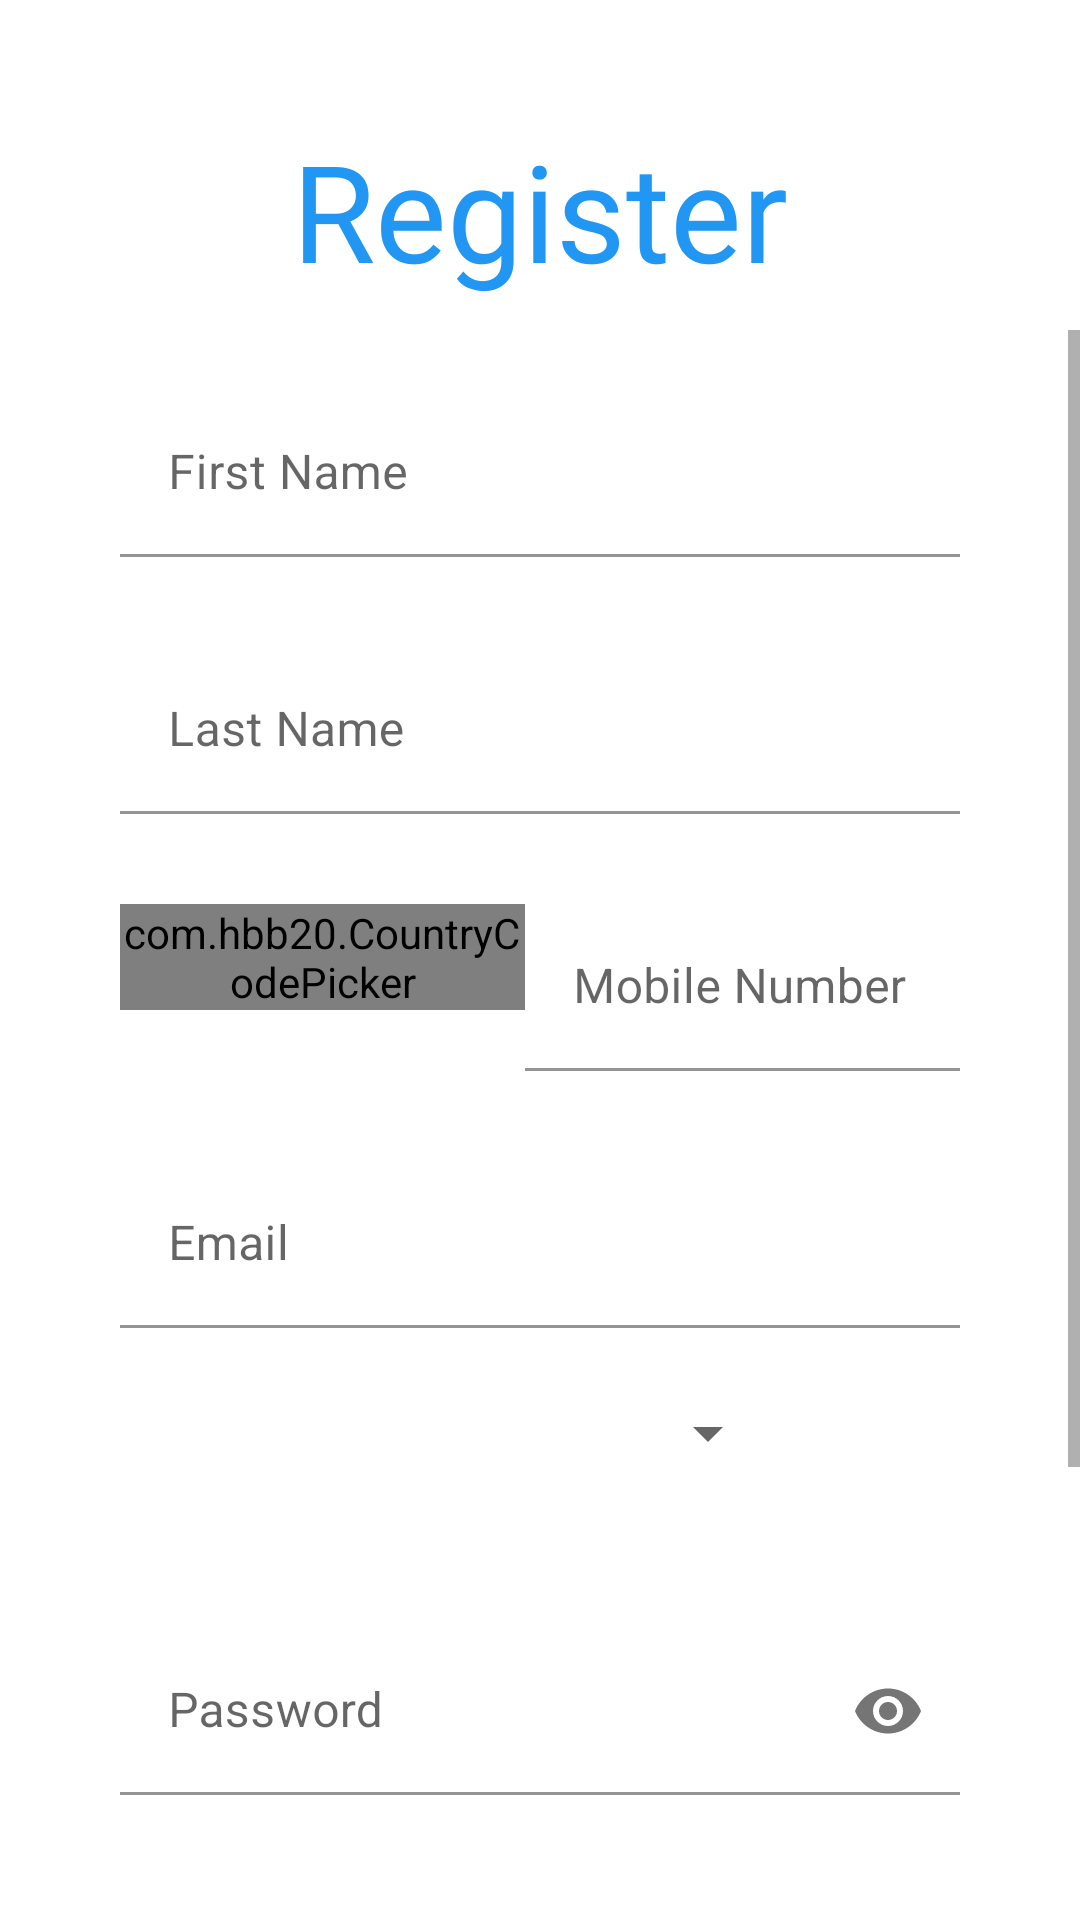

Reconstruct the res/layout file that produces this screen, plus the resources it refers to.
<!-- AndroidManifest.xml: fallback theme Theme.MaterialComponents.DayNight.NoActionBar -->
<!-- res/layout/activity_patient_register.xml -->
<?xml version="1.0" encoding="utf-8"?>
<LinearLayout xmlns:android="http://schemas.android.com/apk/res/android"
    xmlns:app="http://schemas.android.com/apk/res-auto"
    xmlns:tools="http://schemas.android.com/tools"
    android:layout_width="match_parent"
    android:layout_height="match_parent"
    tools:context=".PatientRegister"
    android:orientation="vertical">
    <TextView
        android:layout_width="match_parent"
        android:layout_height="wrap_content"
        android:fontFamily="@font/artifika"
        android:gravity="center"
        android:text="Register"
        android:layout_marginTop="40dp"
        android:layout_marginBottom="10dp"
        android:textColor="#2196F3"
        android:textSize="45sp" />
    <ScrollView
        android:layout_width="match_parent"
        android:layout_height="match_parent">
        <LinearLayout
            android:layout_width="match_parent"
            android:layout_height="wrap_content"
            android:gravity="center_horizontal"
            android:orientation="vertical">
            <com.google.android.material.textfield.TextInputLayout
                android:id="@+id/FirstNameTB"
                android:layout_width="280dp"
                app:boxBackgroundColor="@android:color/transparent"
                android:layout_height="wrap_content"
                android:layout_marginTop="20dp"
                android:theme="@style/DATILT">

                <com.google.android.material.textfield.TextInputEditText
                    android:layout_width="match_parent"
                    android:layout_height="wrap_content"
                    android:hint="First Name"
                    android:inputType="textEmailAddress" />

            </com.google.android.material.textfield.TextInputLayout>

            <com.google.android.material.textfield.TextInputLayout
                android:id="@+id/LastNameTB"
                android:layout_width="280dp"
                app:boxBackgroundColor="@android:color/transparent"
                android:layout_height="wrap_content"
                android:layout_marginTop="30dp"
                android:theme="@style/DATILT">

                <com.google.android.material.textfield.TextInputEditText
                    android:layout_width="match_parent"
                    android:layout_height="wrap_content"
                    android:hint="Last Name"
                    android:inputType="textEmailAddress" />

            </com.google.android.material.textfield.TextInputLayout>
            <LinearLayout
                android:layout_width="280dp"
                android:layout_height="wrap_content"
                android:layout_marginTop="30dp">

                <com.hbb20.CountryCodePicker
                    android:id="@+id/ccp"
                    android:layout_width="wrap_content"
                    android:layout_height="wrap_content"
                    android:layout_weight="1"
                     app:ccp_defaultNameCode="BD"
                    />

                <com.google.android.material.textfield.TextInputLayout
                    android:id="@+id/PhoneTB"
                    android:layout_width="145dp"
                    app:boxBackgroundColor="@android:color/transparent"
                    android:layout_height="wrap_content"
                    android:theme="@style/DATILT">

                    <com.google.android.material.textfield.TextInputEditText
                        android:layout_width="match_parent"
                        android:layout_height="wrap_content"
                        android:drawablePadding="5dp"
                        android:hint="Mobile Number"
                        android:inputType="phone"
                        android:maxLength="10" />
                </com.google.android.material.textfield.TextInputLayout>
            </LinearLayout>
            <com.google.android.material.textfield.TextInputLayout
                android:id="@+id/EmailTB"
                android:layout_width="280dp"
                app:boxBackgroundColor="@android:color/transparent"
                android:layout_height="wrap_content"
                android:layout_marginTop="30dp"
                android:theme="@style/DATILT">

                <com.google.android.material.textfield.TextInputEditText
                    android:layout_width="match_parent"
                    android:layout_height="wrap_content"
                    android:drawableLeft="@drawable/emailic"
                    android:drawablePadding="5dp"
                    android:hint="Email"
                    android:inputType="textEmailAddress" />
            </com.google.android.material.textfield.TextInputLayout>
            <Spinner
                android:id="@+id/coursesspinner"
                android:layout_height="50dp"
                android:layout_width="160dp"
                android:layout_marginEnd="10dp"
                android:layout_marginStart="10dp"
                android:layout_marginBottom="10dp"
                android:layout_marginTop="10dp"
                app:layout_constraintStart_toStartOf="parent"
                app:layout_constraintTop_toTopOf="parent"/>

            <com.google.android.material.textfield.TextInputLayout
                android:id="@+id/PassTB"
                android:layout_width="280dp"
                app:boxBackgroundColor="@android:color/transparent"
                android:layout_height="wrap_content"
                android:layout_marginTop="30dp"
                android:theme="@style/DATILT"
                app:passwordToggleEnabled="true">

                <com.google.android.material.textfield.TextInputEditText
                    android:layout_width="match_parent"
                    android:layout_height="wrap_content"
                    android:drawablePadding="5dp"
                    android:hint="Password"
                    android:inputType="textPassword" />
            </com.google.android.material.textfield.TextInputLayout>

            <com.google.android.material.textfield.TextInputLayout
                android:id="@+id/ConfirmPassTB"
                android:layout_width="280dp"
                app:boxBackgroundColor="@android:color/transparent"
                android:layout_height="wrap_content"
                android:layout_marginTop="30dp"
                android:theme="@style/DATILT"
                app:passwordToggleEnabled="true">

                <com.google.android.material.textfield.TextInputEditText
                    android:layout_width="match_parent"
                    android:layout_height="wrap_content"
                    android:drawablePadding="5dp"
                    android:hint=" Confirm Password"
                    android:inputType="textPassword" />
            </com.google.android.material.textfield.TextInputLayout>
            <androidx.appcompat.widget.AppCompatButton
                android:id="@+id/register"
                android:layout_marginTop="30dp"
                android:layout_width="wrap_content"
                android:layout_height="wrap_content"
                android:text="Register"
                android:paddingLeft="50dp"
                android:paddingRight="50dp"
                android:textColor="@color/innerColor"
                android:background="@drawable/custom_round_main_btn">
            </androidx.appcompat.widget.AppCompatButton>
            <TextView
                android:id="@+id/gotosign"
                android:layout_width="wrap_content"
                android:layout_height="wrap_content"
                android:layout_marginTop="30dp"
                android:layout_marginBottom="40dp"
                android:text="Already have an account log in"
                android:textAlignment="center"
                android:textStyle="bold"
                android:textColor="#0F0FAA"></TextView>
        </LinearLayout>
    </ScrollView>
</LinearLayout>
<!-- resources referenced by this layout -->
<resources>
  <color name="innerColor">#FDFDFD</color>
  <!-- drawable custom_round_main_btn (drawable) -->
  <?xml version="1.0" encoding="utf-8"?>
  <shape xmlns:android="http://schemas.android.com/apk/res/android">
    <solid android:color="@color/main_button_round_background"/>
      <corners android:radius="25dp"></corners>
  </shape>
  <style name="DATILT" parent="Widget.Design.TextInputLayout">
          <item name="android:textColorHint">#7A7A7A</item>
          <item name="colorAccent">#6E9BED</item>
          <item name="colorControlNormal">#4755DD</item>
          <item name="colorControlActivated">#5A8AE4</item>
      </style>
  <color name="main_button_round_background">#2196F3</color>
</resources>
